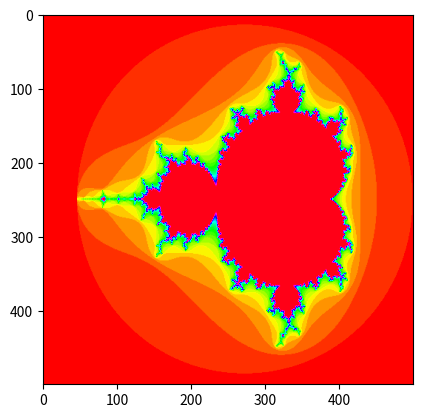

Write Python code to recreate this figure.
import  matplotlib.pyplot as plt
import numpy as np

def mandelbrot(width, height, x_lim = (-2.3, 1), y_lim = (-1.4, 1.4), max_iterations = 30) :
    m = height # Height of plot
    n = width # Width of plot
    values_real = np.linspace(x_lim[0], x_lim[1], n).reshape((1,n))
    values_imag = np.linspace(y_lim[0], y_lim[1], m).reshape((m,1))
    initial_values = values_real + values_imag*1j
    initial_values
    values = initial_values
    iterations = np.ones(initial_values.shape) * max_iterations
    for i in range(max_iterations) :
        values = values**2 + initial_values
        divergent = values * np.conjugate(values) > 4
        divergent = divergent & (iterations == max_iterations) # Test that we haven't already found this number
        iterations[divergent] = i
    return iterations

x = mandelbrot(500, 500)

## TODO 
## 1. comment out the line above
## 2. uncomment the the line below : x = mandelbrot(...)
## 3. set the values of the variables, R, X, Y
## using the values from http://www.cuug.ab.ca/dewara/mandelbrot/Mandelbrowser.html
## 4. set the value COLMAP
## using values from https://matplotlib.org/tutorials/colors/colormaps.html
## 5. set the value MAX_ITER. 
## good values are between 100 and 1000
## Bigger number takes longer time but will show more detail
## 7. run the code

R = 6.5E-4
X = -0.7453
Y = 0.1127
MAX_ITER = 500
COLMAP = plt.cm.hsv
## x = mandelbrot_data = mandelbrot(600, 600, (X-R,X+R ), (Y-R,Y+R),MAX_ITER)
plt.imshow( x, cmap=COLMAP) 
